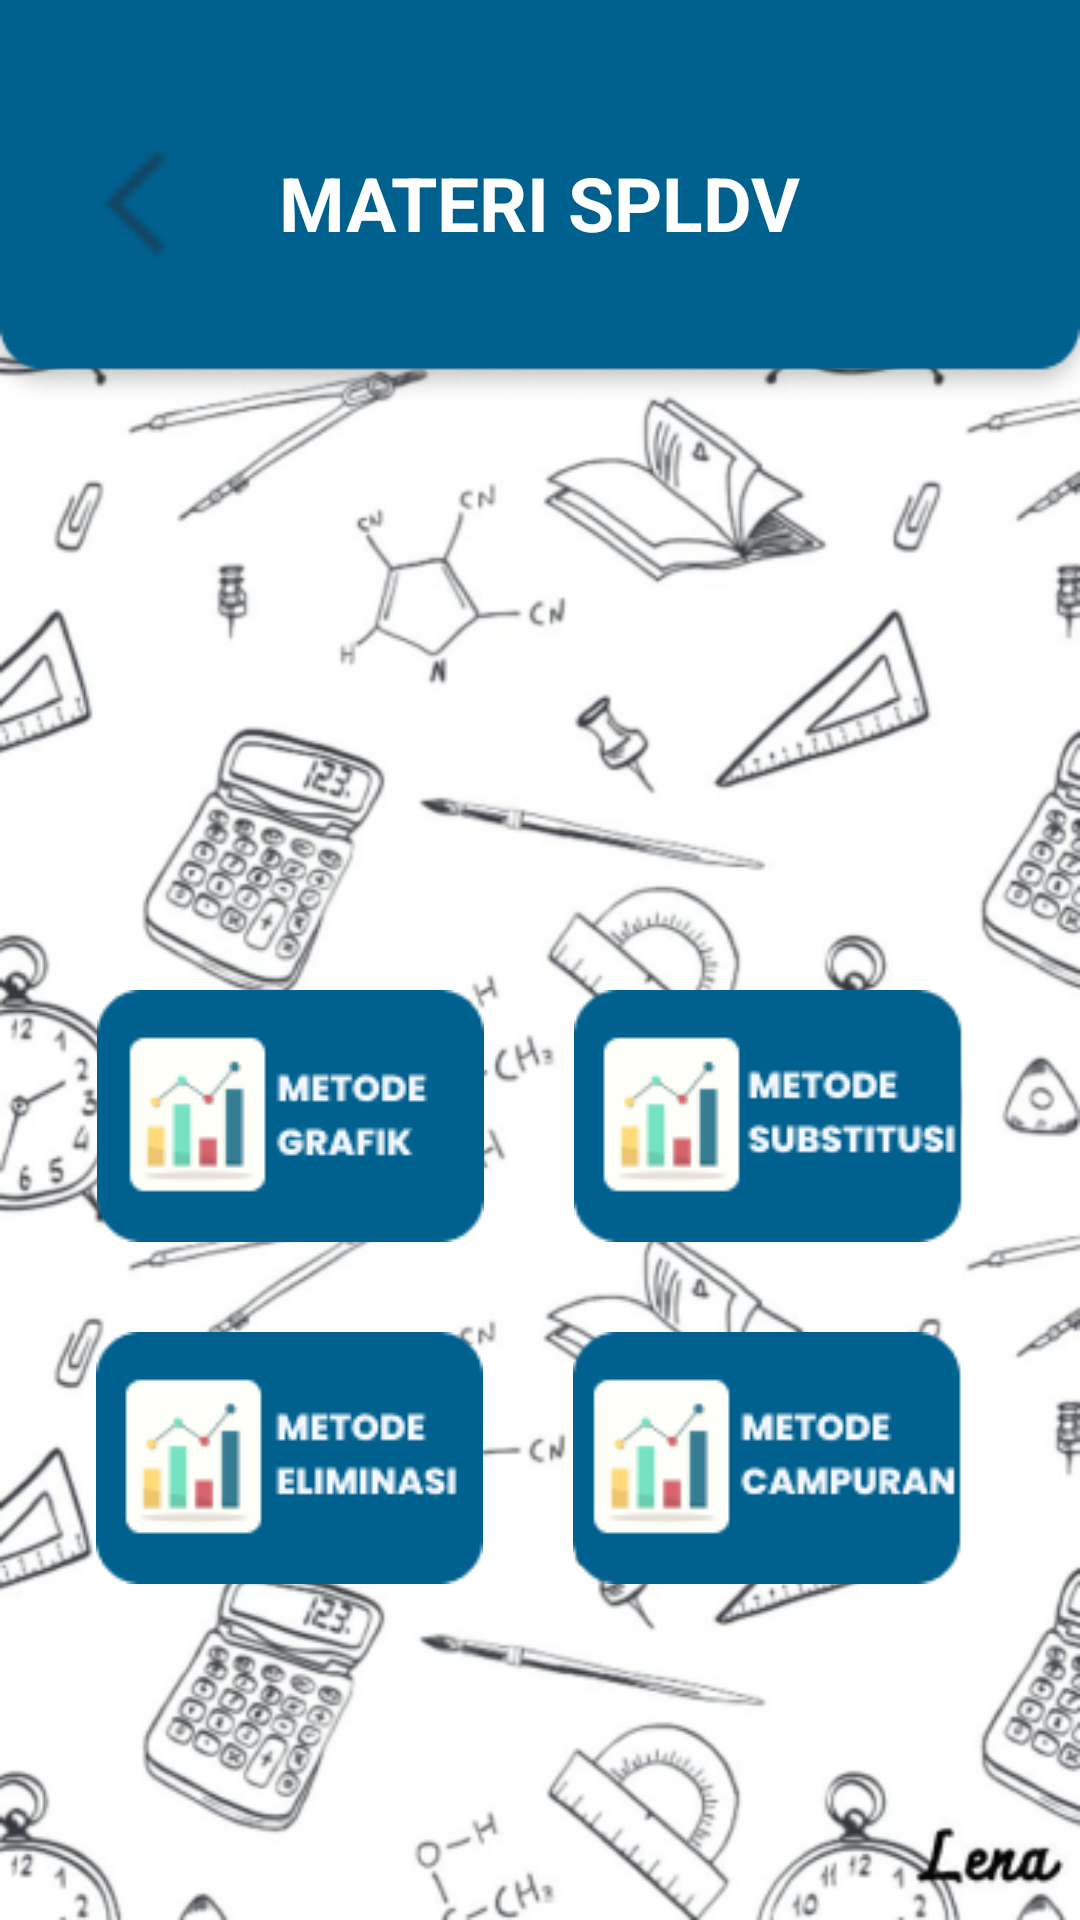

This screen was rendered from an Android layout file. Write that file and the resources it references.
<!-- AndroidManifest.xml: application theme Theme.MediaPembelajaran -->
<!-- res/layout/activity_materi.xml -->
<?xml version="1.0" encoding="utf-8"?>
<RelativeLayout xmlns:android="http://schemas.android.com/apk/res/android"
    xmlns:app="http://schemas.android.com/apk/res-auto"
    xmlns:tools="http://schemas.android.com/tools"
    android:layout_width="match_parent"
    android:layout_height="match_parent"
    android:background="@drawable/bgmath"
    tools:context=".materi">
    <FrameLayout
        android:layout_width="match_parent"
        android:layout_height="wrap_content"
        android:layout_alignParentStart="true"
        android:layout_alignParentTop="true">
        <ImageView
            android:id="@+id/imageView"
            android:layout_width="match_parent"
            android:layout_height="wrap_content"
            android:scaleType="fitXY"
            android:src="@drawable/header" />

        <TextView
            android:id="@+id/textView"
            android:layout_width="wrap_content"
            android:layout_height="wrap_content"
            android:text="MATERI SPLDV"
            android:textColor="@color/white"
            android:textSize="25sp"
            android:layout_gravity="center"
            android:textStyle="bold"/>
        <ImageView
            android:layout_width="80dp"
            android:layout_height="80dp"
            android:id="@+id/back"
            android:src="@drawable/kembali"
            android:layout_marginStart="5dp"
            android:layout_gravity="center_vertical"/>
    </FrameLayout>

    <LinearLayout
        android:layout_width="match_parent"
        android:layout_height="wrap_content"
        android:layout_marginTop="330dp"
        android:orientation="vertical">
        <LinearLayout
            android:layout_width="match_parent"
            android:layout_height="wrap_content"
            android:gravity="center_horizontal"
            android:orientation="horizontal">
            <ImageView
                android:id="@+id/grafik"
                android:layout_width="wrap_content"
                android:layout_height="wrap_content"
                android:src="@drawable/grafik"/>
            <ImageView
                android:id="@+id/substitusi"
                android:layout_width="wrap_content"
                android:layout_height="wrap_content"
                android:layout_marginStart="30dp"
                android:src="@drawable/substitusi"/>
        </LinearLayout>
        <LinearLayout
            android:layout_width="match_parent"
            android:layout_height="wrap_content"
            android:gravity="center_horizontal"
            android:layout_marginTop="30dp"
            android:orientation="horizontal">
            <ImageView
                android:id="@+id/eliminasi"
                android:layout_width="wrap_content"
                android:layout_height="wrap_content"
                android:src="@drawable/eliminasi"/>
            <ImageView
                android:id="@+id/campuran"
                android:layout_width="wrap_content"
                android:layout_height="wrap_content"
                android:layout_marginStart="30dp"
                android:src="@drawable/campuran"/>
        </LinearLayout>
    </LinearLayout>
    <FrameLayout
        android:layout_width="match_parent"
        android:layout_height="wrap_content"
        android:layout_alignParentStart="true"
        android:layout_alignParentTop="true">
        <ImageView
            android:layout_width="match_parent"
            android:layout_height="wrap_content"
            android:src="@drawable/bawah"
            android:scaleType="fitXY"
            android:layout_marginTop="780dp"/>
    </FrameLayout>
</RelativeLayout>
<!-- resources referenced by this layout -->
<resources>
  <color name="white">#FFFFFFFF</color>
  <!-- drawable bgmath: png bitmap (drawable, 186170 bytes) -->
  <!-- drawable campuran: png bitmap (drawable, 4156 bytes) -->
  <!-- drawable eliminasi: png bitmap (drawable, 3934 bytes) -->
  <!-- drawable grafik: png bitmap (drawable, 3911 bytes) -->
  <!-- drawable header: png bitmap (drawable, 3894 bytes) -->
  <!-- drawable kembali: png bitmap (drawable, 571 bytes) -->
  <!-- drawable substitusi: png bitmap (drawable, 4084 bytes) -->
  <style name="Theme.MediaPembelajaran" parent="Base.Theme.MediaPembelajaran" />
  <style name="Base.Theme.MediaPembelajaran" parent="Theme.Material3.DayNight.NoActionBar">
          
          
      </style>
</resources>
